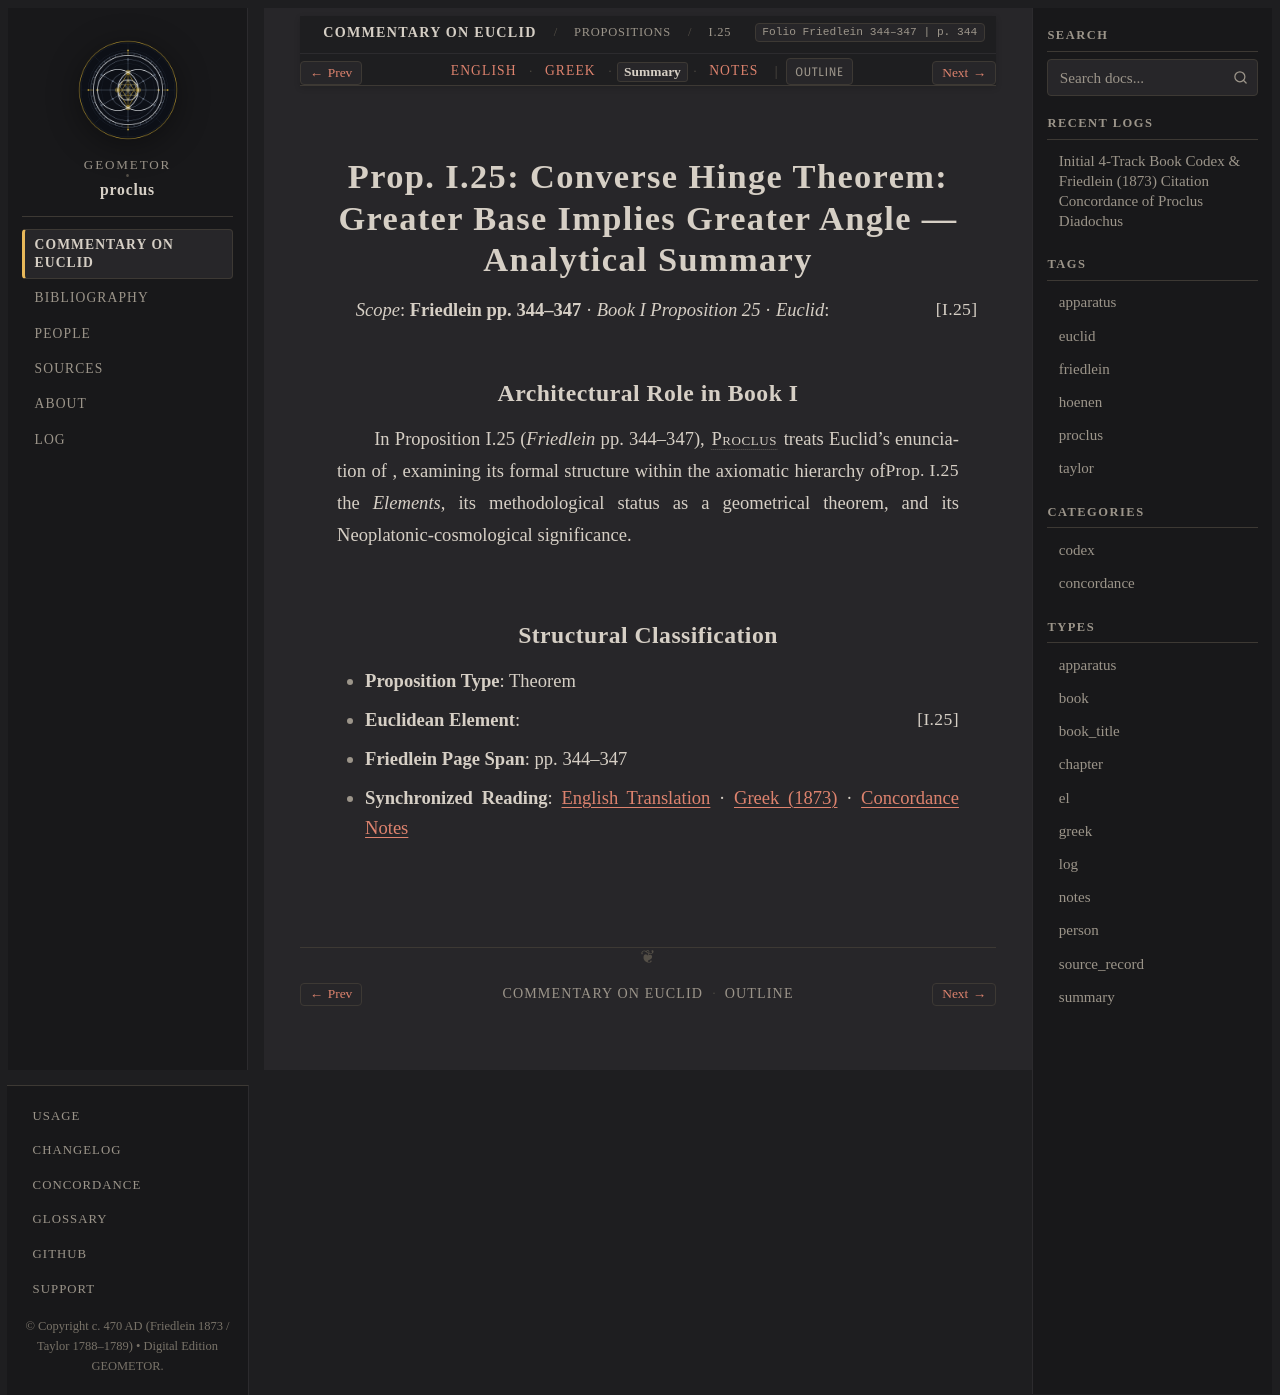

repository: geometor/proclus · page: in_euclidem/propositions/25/summary.html · generator: sphinx

:order: 25
:layout: book
:canonical_id: I.25
:breadcrumb_title: I.25
:folio: Friedlein 344–347
:book: Book I: Propositions
:type: summary
:tracks: English: index | Greek: greek | Summary: summary | Notes: notes

Prop. I.25: Converse Hinge Theorem: Greater Base Implies Greater Angle — Analytical Summary
===========================================================================================

*Scope*: **Friedlein pp. 344–347** · *Book I Proposition 25* · *Euclid*: :just:`I.25`

Architectural Role in Book I
----------------------------

In Proposition I.25 (*Friedlein* pp. 344–347), :person:`Proclus <proclus>` treats Euclid's enunciation of :just:`Prop. I.25 <I.25>`, examining its formal structure within the axiomatic hierarchy of the *Elements*, its methodological status as a geometrical theorem, and its Neoplatonic-cosmological significance.

Structural Classification
-------------------------

- **Proposition Type**: Theorem
- **Euclidean Element**: :just:`I.25`
- **Friedlein Page Span**: pp. 344–347
- **Synchronized Reading**: :doc:`English Translation <index>` · :doc:`Greek (1873) <greek>` · :doc:`Concordance Notes <notes>`
